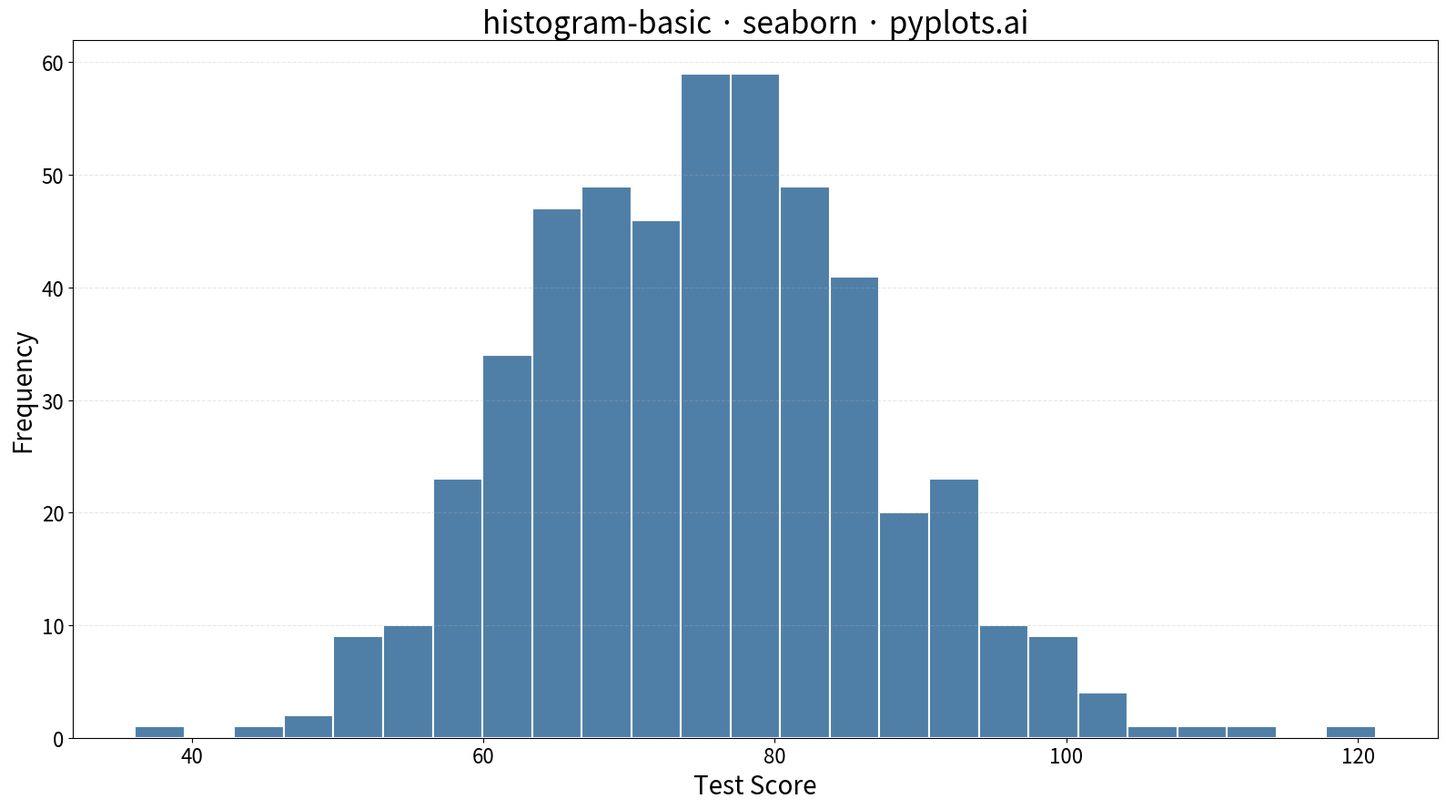

Python code for this plot:
""" pyplots.ai
histogram-basic: Basic Histogram
Library: seaborn 0.13.2 | Python 3.13.11
Quality: 95/100 | Created: 2025-12-13
"""

import matplotlib.pyplot as plt
import numpy as np
import seaborn as sns


# Data - simulated test scores with realistic distribution
np.random.seed(42)
values = np.random.normal(loc=75, scale=12, size=500)

# Create figure (4800x2700 px)
fig, ax = plt.subplots(figsize=(16, 9))

# Plot histogram
sns.histplot(values, bins=25, color="#306998", edgecolor="white", linewidth=1.5, alpha=0.85, ax=ax)

# Labels and styling (scaled for 4800x2700)
ax.set_xlabel("Test Score", fontsize=20)
ax.set_ylabel("Frequency", fontsize=20)
ax.set_title("histogram-basic · seaborn · pyplots.ai", fontsize=24)
ax.tick_params(axis="both", labelsize=16)
ax.grid(True, alpha=0.3, linestyle="--", axis="y")

# Ensure y-axis starts at zero
ax.set_ylim(bottom=0)

plt.tight_layout()
plt.savefig("plot.png", dpi=300, bbox_inches="tight")
